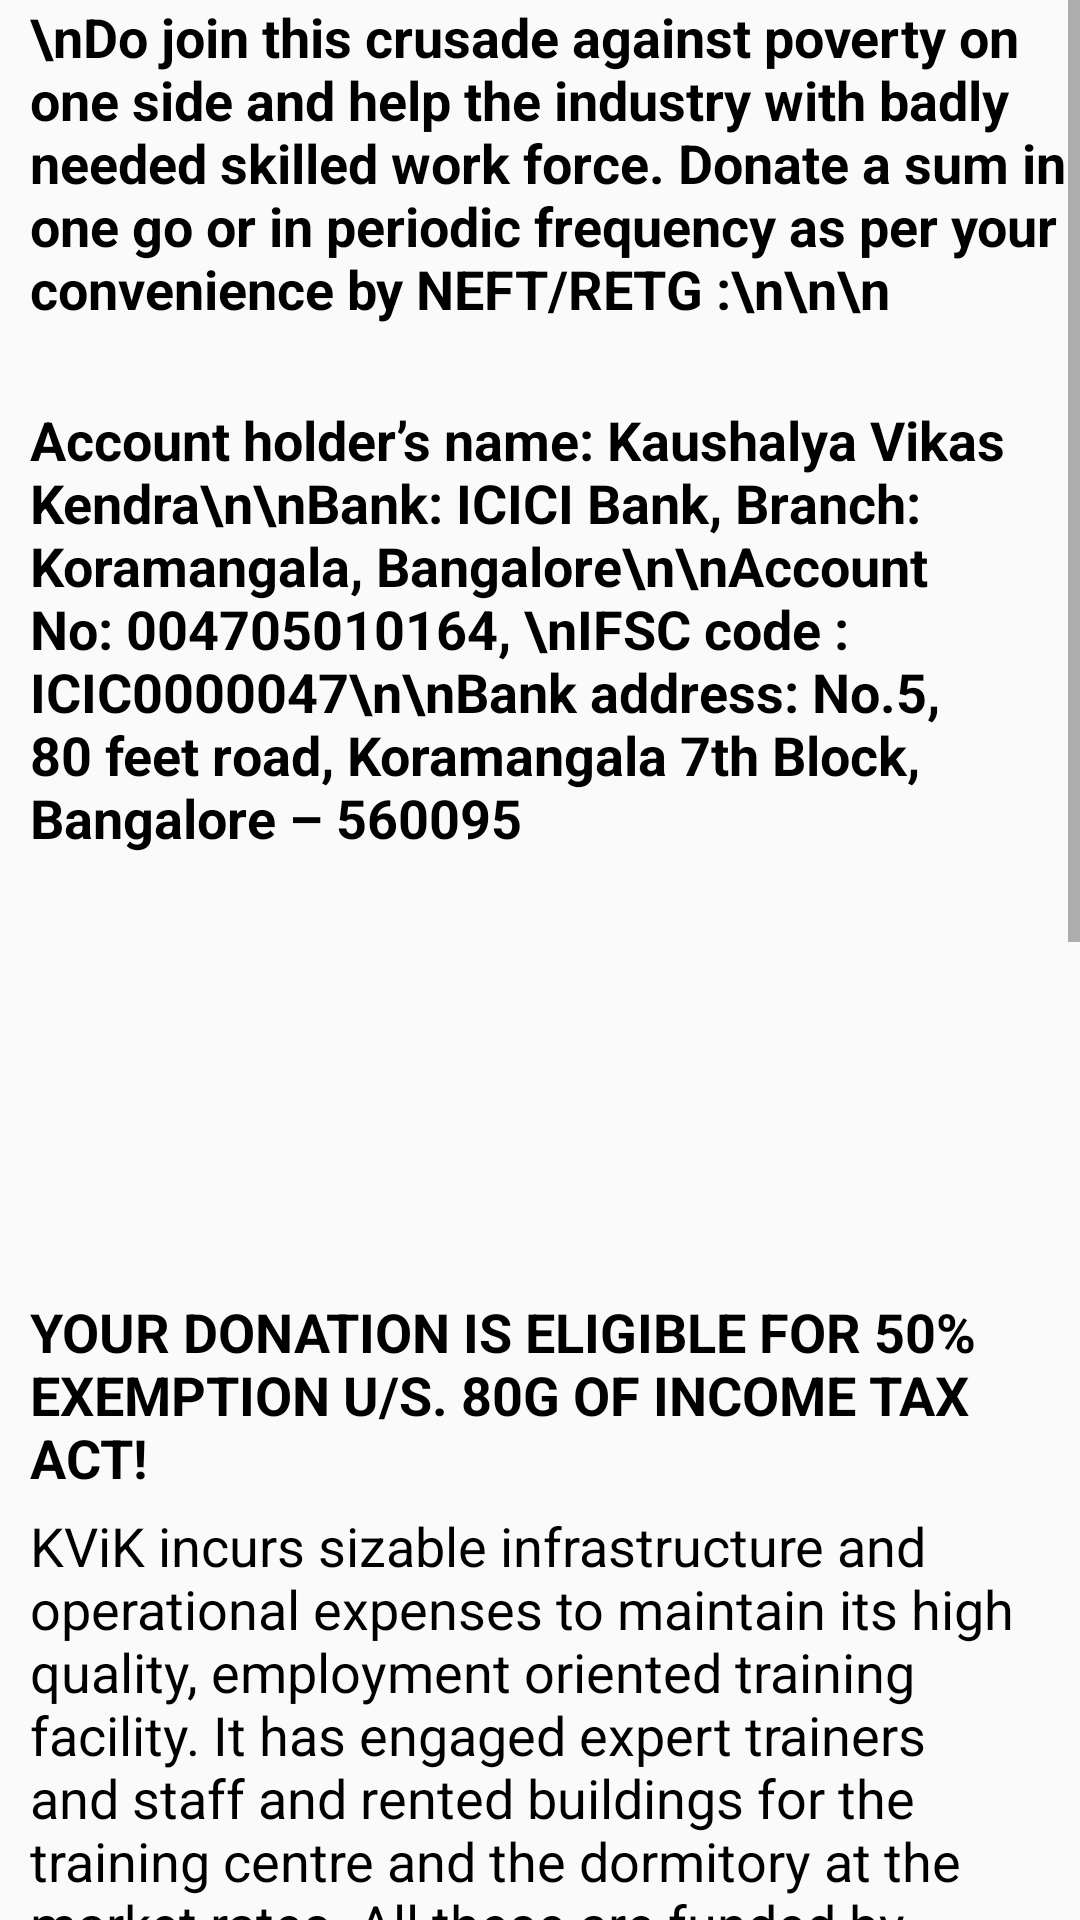

Layout XML and referenced resources for this Android screen:
<!-- AndroidManifest.xml: application theme AppTheme -->
<!-- res/layout/content_support.xml -->
<?xml version="1.0" encoding="utf-8"?>
<ScrollView xmlns:android="http://schemas.android.com/apk/res/android"
    xmlns:app="http://schemas.android.com/apk/res-auto"
    xmlns:tools="http://schemas.android.com/tools"
    android:layout_width="wrap_content"
    android:layout_height="wrap_content"
    app:layout_behavior="@string/appbar_scrolling_view_behavior"
    tools:context="com.example.abdelkerim.kvik.SupportActivity"
    tools:showIn="@layout/activity_support">
    <LinearLayout
        android:layout_width="wrap_content"
        android:layout_height="wrap_content"
        android:orientation="vertical"
        android:scrollbars="vertical"
        android:scrollbarAlwaysDrawVerticalTrack="true"
        >

        <TextView
            android:layout_width="wrap_content"
            android:layout_height="wrap_content"
            android:layout_marginLeft="10dp"
            android:gravity="left"
            android:textSize="18sp"
            android:textStyle="bold"
            android:inputType="textMultiLine"
            android:maxLines="6"
            android:lines="6"
            android:text="\nDo join this crusade against poverty on one side and help the industry with badly needed skilled work force. Donate a sum in one go or in periodic frequency as per your convenience by NEFT/RETG :\n\n\n"/>

        <TextView
            android:id="@+id/textView15"
            android:layout_width="wrap_content"
            android:layout_height="wrap_content"
            android:layout_marginLeft="10dp"
            android:layout_marginTop="5dp"
            android:gravity="left"
            android:inputType="textMultiLine"
            android:lines="14"
            android:maxLines="14"
            android:text="Account holder’s name: Kaushalya Vikas Kendra\n\nBank: ICICI Bank, Branch: Koramangala, Bangalore\n\nAccount No: 004705010164, \nIFSC code : ICIC0000047\n\nBank address: No.5, 80 feet road, Koramangala 7th Block, Bangalore – 560095"
            android:textSize="18sp"
            android:textStyle="bold" />

        <TextView
            android:layout_width="wrap_content"
            android:layout_height="wrap_content"
            android:textSize="18sp"
            android:textStyle="bold"
            android:layout_marginLeft="10dp"
            android:gravity="left"
            android:layout_marginBottom="5dp"
            android:text="YOUR DONATION IS ELIGIBLE FOR 50% EXEMPTION U/S. 80G OF INCOME TAX ACT!"/>



        <TextView
            android:layout_width="wrap_content"
            android:layout_height="0dp"
            android:textSize="18sp"
            android:inputType="textMultiLine"
            android:maxLines="38"
            android:lines="38"
            android:gravity="left"
            android:layout_marginLeft="10dp"
            android:text="KViK incurs sizable infrastructure and operational expenses to maintain its high quality, employment oriented training facility. It has engaged expert trainers and staff and rented buildings for the training centre and the dormitory at the market rates. All these are funded by private donations. The result is that every year hundreds of poor young boys, girls and housewives trained by KViK find a sustainable livelihood and live a life of dignity.\n\nHere are some testimonies:\n\n“I learnt in KViK not only basic skills in Electronics but also soft skills like speaking English, business etiquettes, etc. KViK got me placement in Reliance ResQ and opened a door for my career. Now I am an entrepreneur and in a position to open door for a career for many more with vocational skills in Electrical and Electronics.”\n– Shailendra.\n\n“Before joining KViK for training in Computer Basics and Tally, I could not speak a single sentence in English. After the 6 months training I was able to speak English as well as handle accounting transactions. As a result, I got a job in Dominos Pizza and have been very happy.”\n– Rajeshwari.\n"
            android:layout_weight="0.50" />

    </LinearLayout>

</ScrollView>
<!-- res/layout/activity_support.xml (included above) -->
<?xml version="1.0" encoding="utf-8"?>
<android.support.design.widget.CoordinatorLayout xmlns:android="http://schemas.android.com/apk/res/android"
    xmlns:app="http://schemas.android.com/apk/res-auto"
    xmlns:tools="http://schemas.android.com/tools"
    android:layout_width="match_parent"
    android:layout_height="match_parent"
    tools:context="com.example.abdelkerim.kvik.SupportActivity">

    <android.support.design.widget.AppBarLayout
        android:layout_width="match_parent"
        android:layout_height="wrap_content"
        android:theme="@style/AppTheme.AppBarOverlay">

        <android.support.v7.widget.Toolbar
            android:id="@+id/toolbar"
            android:layout_width="match_parent"
            android:layout_height="?attr/actionBarSize"
            android:background="?attr/colorPrimary"
            app:popupTheme="@style/AppTheme.PopupOverlay" />

    </android.support.design.widget.AppBarLayout>

    <include layout="@layout/content_support" />

</android.support.design.widget.CoordinatorLayout>
<!-- resources referenced by this layout -->
<resources>
  <style name="AppTheme.AppBarOverlay" parent="ThemeOverlay.AppCompat.Dark.ActionBar" />
  <style name="AppTheme.PopupOverlay" parent="ThemeOverlay.AppCompat.Light" />
  <style name="AppTheme" parent="Theme.AppCompat.Light.DarkActionBar">
          
          <item name="colorPrimary">@color/colorPrimary</item>
          <item name="colorPrimaryDark">@color/colorPrimaryDark</item>
          <item name="colorAccent">#ffffff</item>
          <item name="buttonStyle">@style/ButtonText</item>
          <item name="editTextStyle">@style/EditTextviewstyle</item>
          <item name="android:textViewStyle">@style/TextviewStyle</item>
      </style>
  <color name="colorPrimary">#00dbfb</color>
  <color name="colorPrimaryDark">#00AEC8</color>
  <style name="ButtonText" parent="@android:style/Widget.Button">
          <item name="android:textColor">#00dbfb</item>
          <item name="android:background">@drawable/outline</item>
      </style>
  <style name="EditTextviewstyle" parent="@android:style/Widget.EditText">
          <item name="android:textColorHint">@android:color/darker_gray</item>
          <item name="android:textColor">#000000</item>
          <item name="android:background">@drawable/outline</item>
      </style>
  <style name="TextviewStyle" parent="@android:style/Widget.TextView">
          <item name="android:textColor">#000000</item>
      </style>
  <!-- drawable outline (drawable) -->
  <?xml version="1.0" encoding="utf-8"?>
  <shape xmlns:android="http://schemas.android.com/apk/res/android">
      <stroke android:color="#00dbfb"
          android:width="1dp" />
      <corners android:radius="5dp"/>
  </shape>
</resources>
